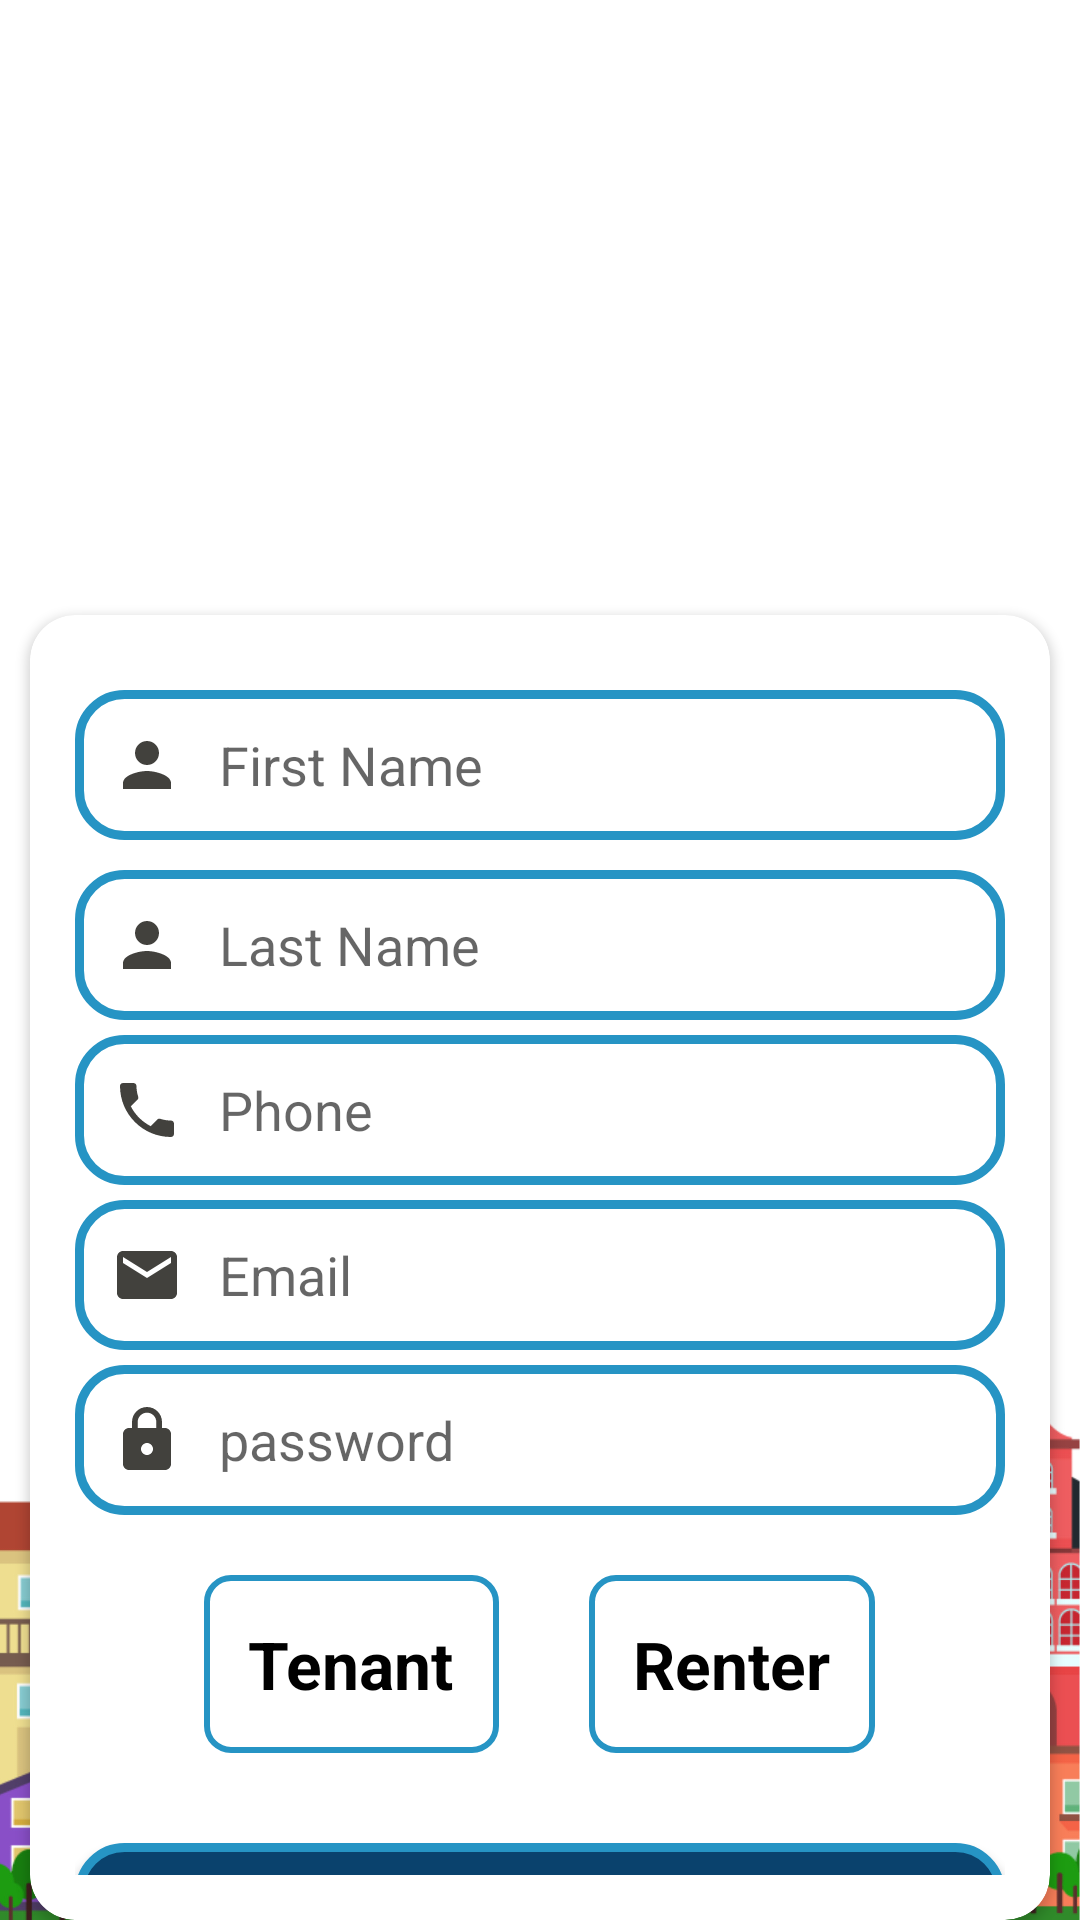

Here is an Android app screen rendered from its layout file. Give the layout XML and the strings, colors and styles it references.
<!-- AndroidManifest.xml: application theme Theme.AppCompat.Light.NoActionBar -->
<!-- res/layout/activity_register.xml -->
<?xml version="1.0" encoding="utf-8"?>
<androidx.appcompat.widget.LinearLayoutCompat
    xmlns:android="http://schemas.android.com/apk/res/android"
    xmlns:app="http://schemas.android.com/apk/res-auto"
    xmlns:tools="http://schemas.android.com/tools"
    android:layout_width="match_parent"
    android:layout_height="match_parent"
    tools:context=".RegisterActivity"
    android:orientation="vertical"
    android:background="@drawable/app_background">

    <ImageView
        android:layout_width="170dp"
        android:layout_height="180dp"
        android:layout_gravity="center"
        android:layout_marginTop="15dp"
        android:background="@drawable/splash_logo"/>

    <androidx.cardview.widget.CardView
        android:layout_width="wrap_content"
        android:layout_height="wrap_content"
        android:layout_gravity="center"
        app:cardCornerRadius="15dp"
        android:elevation="5dp"

        android:layout_marginTop="10dp"
        android:padding="20dp">
        <LinearLayout
            android:layout_width="wrap_content"
            android:layout_height="wrap_content"
            android:orientation="vertical"

            android:padding="15dp">

            <EditText
                android:id="@+id/register_firstname"
                android:layout_width="310dp"
                android:layout_height="50dp"
                android:layout_marginTop="10dp"
                android:layout_gravity="center"
                android:hint="First Name"
                android:background="@drawable/input_design"
                android:drawableStart="@drawable/ic_baseline_person_24"
                android:drawablePadding="12dp"
                android:ems="10"
                android:inputType="none"
                android:paddingStart="12dp"
                android:paddingEnd="12dp" />

            <EditText
                android:id="@+id/register_secondname"
                android:layout_width="310dp"
                android:layout_height="50dp"
                android:layout_marginTop="10dp"
                android:layout_gravity="center"
                android:hint="Last Name"
                android:background="@drawable/input_design"
                android:drawableStart="@drawable/ic_baseline_person_24"
                android:drawablePadding="12dp"
                android:ems="10"
                android:inputType="none"
                android:paddingStart="12dp"
                android:paddingEnd="12dp" />

            <EditText
                android:id="@+id/register_phone"
                android:layout_width="310dp"
                android:layout_height="50dp"
                android:layout_marginTop="5dp"
                android:layout_gravity="center"
                android:hint="Phone"
                android:background="@drawable/input_design"
                android:drawableStart="@drawable/ic_baseline_phone_24"
                android:drawablePadding="12dp"
                android:ems="10"
                android:inputType="none"
                android:paddingStart="12dp"
                android:paddingEnd="12dp"/>

            <EditText
                android:id="@+id/register_Email"
                android:layout_width="310dp"
                android:layout_height="50dp"
                android:layout_gravity="center"
                android:layout_marginTop="5dp"
                android:background="@drawable/input_design"
                android:drawableStart="@drawable/ic_baseline_email_24"
                android:drawablePadding="12dp"
                android:ems="10"
                android:hint="Email"
                android:inputType="textPersonName"
                android:paddingStart="12dp"
                android:paddingEnd="12dp" />/>

            <EditText
                android:id="@+id/register_password"
                android:layout_width="310dp"
                android:layout_height="50dp"
                android:layout_gravity="center"
                android:layout_marginTop="5dp"
                android:background="@drawable/input_design"
                android:drawableStart="@drawable/ic_baseline_lock_24"
                android:drawablePadding="12dp"
                android:ems="10"
                android:hint="password"
                android:inputType="textPassword"
                android:paddingStart="12dp"
                android:paddingEnd="12dp"/>


            <LinearLayout
                android:layout_width="match_parent"
                android:layout_height="wrap_content"
                android:orientation="horizontal"
                android:gravity="center"
                android:layout_margin="10dp">

                <RadioButton
                    android:id="@+id/radio_Register_Tenant"
                    android:layout_width="wrap_content"
                    android:layout_height="wrap_content"
                    android:layout_marginRight="15dp"
                    android:layout_marginTop="10dp"
                    android:layout_marginBottom="10dp"
                    android:background="@drawable/radiobuttonselecter"
                    android:button="@drawable/radiobuttonnormal"
                    android:text="Tenant"
                    android:padding="15dp"
                    android:textStyle="bold"
                    android:textColor="#000000"
                    android:textSize="22dp" />

                <RadioButton
                    android:id="@+id/radio_Register_Renter"
                    android:layout_width="wrap_content"
                    android:layout_height="wrap_content"
                    android:layout_marginLeft="15dp"
                    android:layout_marginTop="10dp"
                    android:layout_marginBottom="10dp"
                    android:padding="15dp"
                    android:background="@drawable/radiobuttonselecter"
                    android:button="@drawable/radiobuttonnormal"
                    android:text="Renter"
                    android:textStyle="bold"
                    android:textColor="#000000"
                    android:textSize="22dp" />
            </LinearLayout>

            <androidx.appcompat.widget.AppCompatButton
                android:id="@+id/register_BTN"
                android:layout_width="310dp"
                android:layout_height="40dp"
                android:layout_gravity="center"
                android:layout_marginTop="10dp"
                android:background="@drawable/input_design2"
                android:text="Register"
                android:textColor="@color/White"
                tools:layout_editor_absoluteX="103dp"
                tools:layout_editor_absoluteY="282dp" />

            <androidx.appcompat.widget.AppCompatButton
                android:id="@+id/login_BTN"
                android:layout_width="310dp"
                android:layout_height="40dp"
                android:layout_gravity="center"
                android:layout_marginTop="15dp"
                android:background="@drawable/input_design2"
                android:text="login"
                android:textColor="@color/White"
                tools:layout_editor_absoluteX="103dp"
                tools:layout_editor_absoluteY="282dp" />
        </LinearLayout>
    </androidx.cardview.widget.CardView>

</androidx.appcompat.widget.LinearLayoutCompat>
<!-- resources referenced by this layout -->
<resources>
  <color name="White">#fff</color>
  <!-- drawable ic_baseline_email_24 (drawable) -->
  <vector android:height="24dp" android:tint="#42413D"
      android:viewportHeight="24" android:viewportWidth="24"
      android:width="24dp" xmlns:android="http://schemas.android.com/apk/res/android">
      <path android:fillColor="@android:color/white" android:pathData="M20,4L4,4c-1.1,0 -1.99,0.9 -1.99,2L2,18c0,1.1 0.9,2 2,2h16c1.1,0 2,-0.9 2,-2L22,6c0,-1.1 -0.9,-2 -2,-2zM20,8l-8,5 -8,-5L4,6l8,5 8,-5v2z"/>
  </vector>
  <!-- drawable ic_baseline_lock_24 (drawable) -->
  <vector android:height="24dp" android:tint="#42413D"
      android:viewportHeight="24" android:viewportWidth="24"
      android:width="24dp" xmlns:android="http://schemas.android.com/apk/res/android">
      <path android:fillColor="@android:color/white" android:pathData="M18,8h-1L17,6c0,-2.76 -2.24,-5 -5,-5S7,3.24 7,6v2L6,8c-1.1,0 -2,0.9 -2,2v10c0,1.1 0.9,2 2,2h12c1.1,0 2,-0.9 2,-2L20,10c0,-1.1 -0.9,-2 -2,-2zM12,17c-1.1,0 -2,-0.9 -2,-2s0.9,-2 2,-2 2,0.9 2,2 -0.9,2 -2,2zM15.1,8L8.9,8L8.9,6c0,-1.71 1.39,-3.1 3.1,-3.1 1.71,0 3.1,1.39 3.1,3.1v2z"/>
  </vector>
  <!-- drawable ic_baseline_person_24 (drawable) -->
  <vector android:height="24dp" android:tint="#42413D"
      android:viewportHeight="24" android:viewportWidth="24"
      android:width="24dp" xmlns:android="http://schemas.android.com/apk/res/android">
      <path android:fillColor="@android:color/white" android:pathData="M12,12c2.21,0 4,-1.79 4,-4s-1.79,-4 -4,-4 -4,1.79 -4,4 1.79,4 4,4zM12,14c-2.67,0 -8,1.34 -8,4v2h16v-2c0,-2.66 -5.33,-4 -8,-4z"/>
  </vector>
  <!-- drawable input_design (drawable) -->
  <?xml version="1.0" encoding="utf-8"?>
  <shape xmlns:android="http://schemas.android.com/apk/res/android">
  
      <stroke
          android:color="#2694C4"
          android:width="3dp"
          >
      </stroke>
  
      <solid
          android:color="#FFFFFF"
          >
      </solid>
  
      <corners
          android:radius="15dp"
          >
      </corners>
  </shape>
  <!-- drawable input_design2 (drawable-v24) -->
  <?xml version="1.0" encoding="utf-8"?>
  <shape xmlns:android="http://schemas.android.com/apk/res/android">
  
      <stroke
          android:color="#2694C4"
          android:width="3dp"
          >
      </stroke>
  
      <solid
          android:color="@color/navyBlueDark"
          >
      </solid>
  
  
      <corners
          android:radius="15dp"
          >
      </corners>
  </shape>
  <!-- drawable radiobuttonnormal (drawable) -->
  <?xml version="1.0" encoding="utf-8"?>
  <shape
      android:shape="rectangle"
      xmlns:android="http://schemas.android.com/apk/res/android">
      <solid android:color="#ffffff"/>
  
      <stroke
          android:color="#2694C4"
          android:width="2dp"
          >
      </stroke>
  
      <corners android:radius="8dp"/>
  </shape>
  <!-- drawable radiobuttonselecter (drawable) -->
  <?xml version="1.0" encoding="utf-8"?>
  <selector xmlns:android="http://schemas.android.com/apk/res/android">
  <item android:state_checked="false"
      android:drawable="@drawable/radiobuttonnormal"/>
      <item android:state_checked="true"
          android:drawable="@drawable/radiobuttonselected"/>
  </selector>
  <color name="navyBlueDark">#0A426D</color>
  <!-- drawable radiobuttonselected (drawable) -->
  <?xml version="1.0" encoding="utf-8"?>
  <shape
      android:shape="rectangle"
      xmlns:android="http://schemas.android.com/apk/res/android">
      <solid android:color="@color/sunflowerYellow"/>
      <corners android:radius="8dp"/>
  </shape>
  <color name="sunflowerYellow">#ffd800</color>
</resources>
